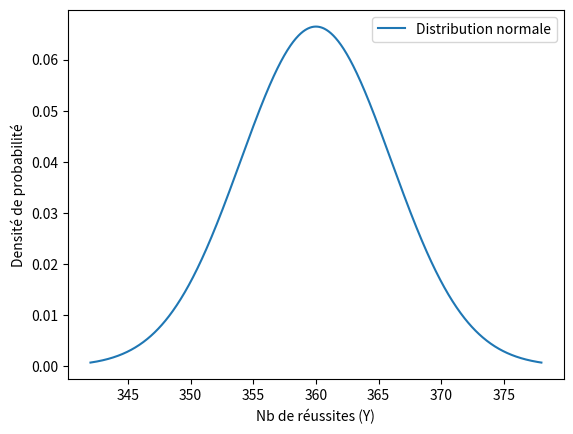

This figure's Python source:
import pandas as pd
import numpy as np
import matplotlib.pyplot as plt
from scipy.stats import norm

#Exercice 7

mu=360
s=np.sqrt(36)
y_val=np.linspace(mu-3*s,mu+3*s, 1000)
pdf_val=norm.pdf(y_val,mu,s)
plt.plot(y_val,pdf_val,label='Distribution normale')
#plt.title('Courbe de densité de probabilité de Y')
plt.xlabel('Nb de réussites (Y)')
plt.ylabel('Densité de probabilité')
plt.legend()
plt.show()

s=np.sqrt(6)
p_moins_ou_28=norm.cdf(28,mu,s)
p_plus_28=1-p_moins_ou_28
print('\n', 'La probabilité que la clinique rate plus de 28 opérations dans l année est :', p_plus_28)

quantile_99=norm.ppf(0.99,mu,s)
print('\n',"Le nombre d'opérations ratées au-delà duquel il y a 1% de chance est :", quantile_99)